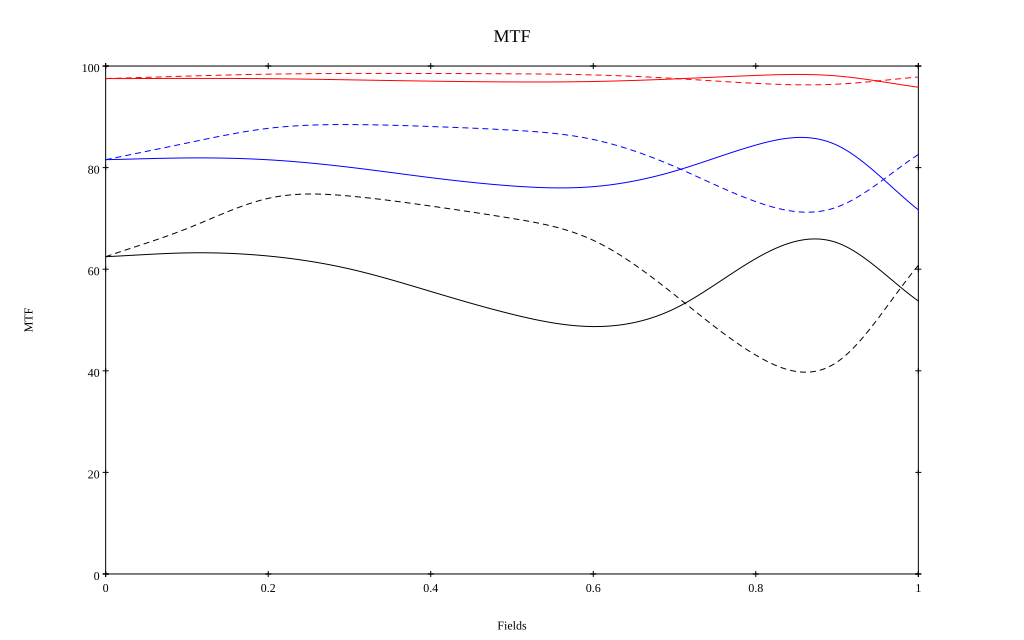

The data file committed next to this chart (first rows):
, 0, 0.1, 0.2, 0.3, 0.4, 0.5, 0.6, 0.7, 0.8, 0.9, 1
10 sag, 0.975, 0.976, 0.975, 0.973, 0.97, 0.969, 0.97, 0.975, 0.981, 0.98, 0.958
10 tan, 0.975, 0.98, 0.984, 0.985, 0.985, 0.985, 0.982, 0.976, 0.966, 0.964, 0.978
30 sag, 0.816, 0.819, 0.815, 0.801, 0.78, 0.764, 0.763, 0.793, 0.844, 0.844, 0.717
30 tan, 0.816, 0.848, 0.877, 0.885, 0.881, 0.874, 0.855, 0.802, 0.733, 0.722, 0.826
50 sag, 0.625, 0.632, 0.626, 0.601, 0.556, 0.511, 0.487, 0.522, 0.621, 0.652, 0.537
50 tan, 0.625, 0.68, 0.739, 0.744, 0.724, 0.7, 0.657, 0.55, 0.431, 0.417, 0.608
